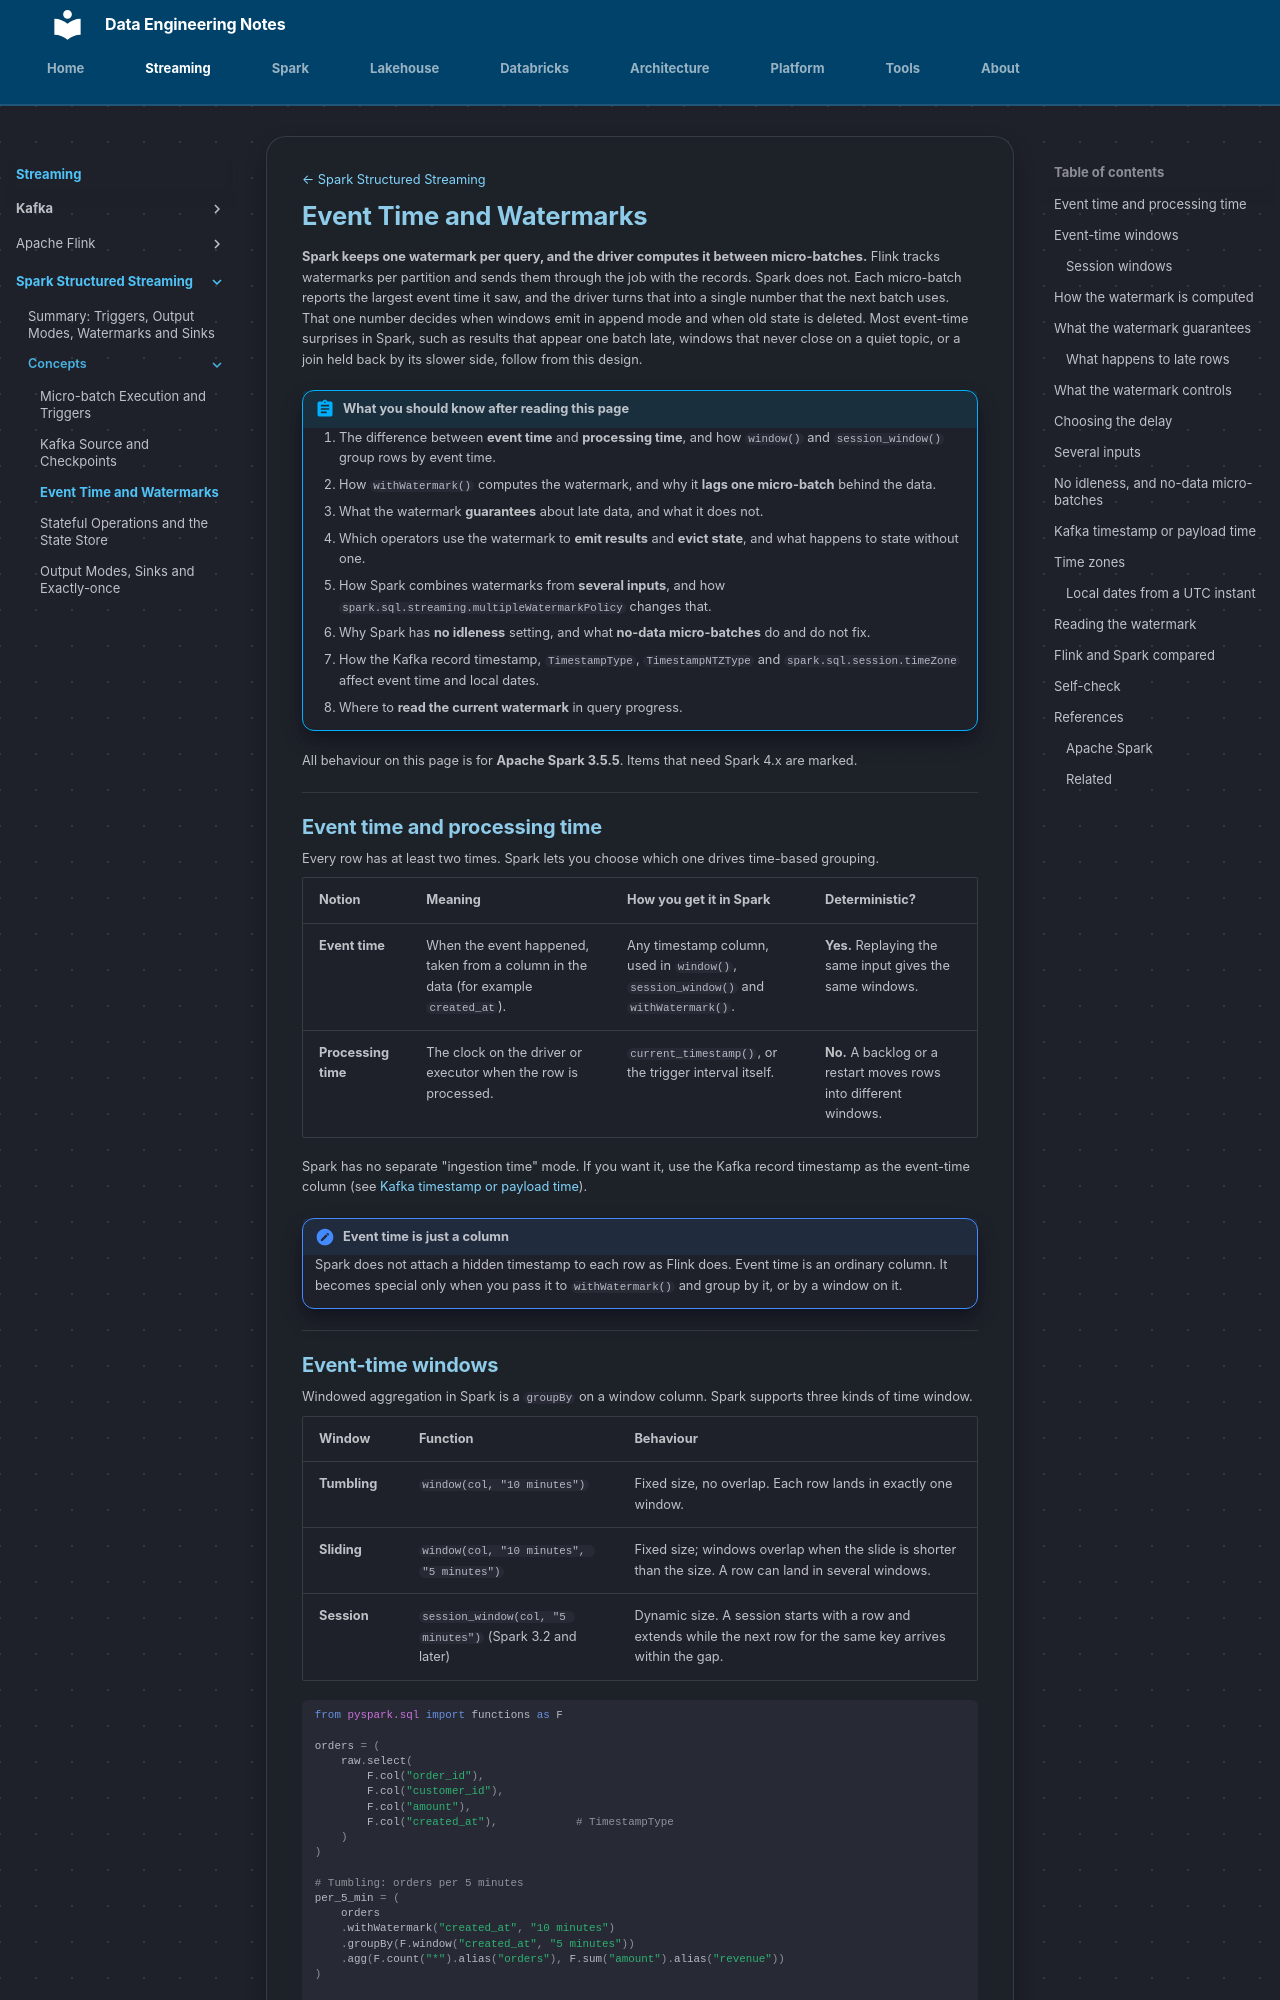

repository: hoile9119/de-notes · page: streaming/apache-spark/concepts/event-time-and-watermarks/index.html · generator: mkdocs

[← Spark Structured Streaming](../index.md)

# Event Time and Watermarks

**Spark keeps one watermark per query, and the driver computes it between
micro-batches.** Flink tracks watermarks per partition and sends them through
the job with the records. Spark does not. Each micro-batch reports the largest
event time it saw, and the driver turns that into a single number that the next
batch uses. That one number decides when windows emit in append mode and when
old state is deleted. Most event-time surprises in Spark, such as results that
appear one batch late, windows that never close on a quiet topic, or a join
held back by its slower side, follow from this design.

!!! abstract "What you should know after reading this page"
    1. The difference between **event time** and **processing time**, and how
       `window()` and `session_window()` group rows by event time.
    2. How `withWatermark()` computes the watermark, and why it **lags one
       micro-batch** behind the data.
    3. What the watermark **guarantees** about late data, and what it does
       not.
    4. Which operators use the watermark to **emit results** and **evict
       state**, and what happens to state without one.
    5. How Spark combines watermarks from **several inputs**, and how
       `spark.sql.streaming.multipleWatermarkPolicy` changes that.
    6. Why Spark has **no idleness** setting, and what **no-data
       micro-batches** do and do not fix.
    7. How the Kafka record timestamp, `TimestampType`, `TimestampNTZType` and
       `spark.sql.session.timeZone` affect event time and local dates.
    8. Where to **read the current watermark** in query progress.

All behaviour on this page is for **Apache Spark 3.5.5**. Items that need
Spark 4.x are marked.

---

## Event time and processing time

Every row has at least two times. Spark lets you choose which one drives
time-based grouping.

| Notion | Meaning | How you get it in Spark | Deterministic? |
|---|---|---|---|
| **Event time** | When the event happened, taken from a column in the data (for example `created_at`). | Any timestamp column, used in `window()`, `session_window()` and `withWatermark()`. | **Yes.** Replaying the same input gives the same windows. |
| **Processing time** | The clock on the driver or executor when the row is processed. | `current_timestamp()`, or the trigger interval itself. | **No.** A backlog or a restart moves rows into different windows. |

Spark has no separate "ingestion time" mode. If you want it, use the Kafka
record timestamp as the event-time column (see
[Kafka timestamp or payload time](#kafka-timestamp-or-payload-time)).

!!! note "Event time is just a column"
    Spark does not attach a hidden timestamp to each row as Flink does. Event
    time is an ordinary column. It becomes special only when you pass it to
    `withWatermark()` and group by it, or by a window on it.

---
